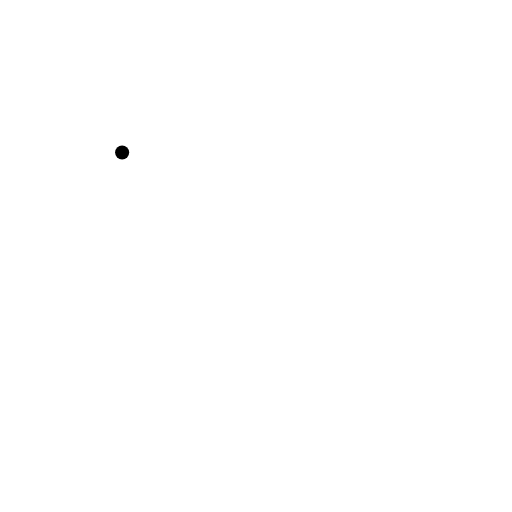
t = 0.00 s
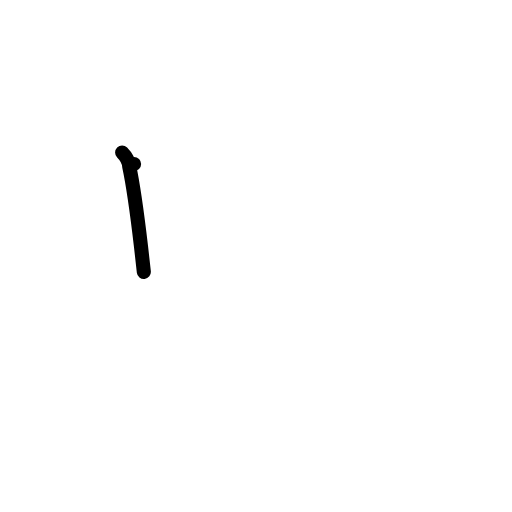
t = 1.00 s
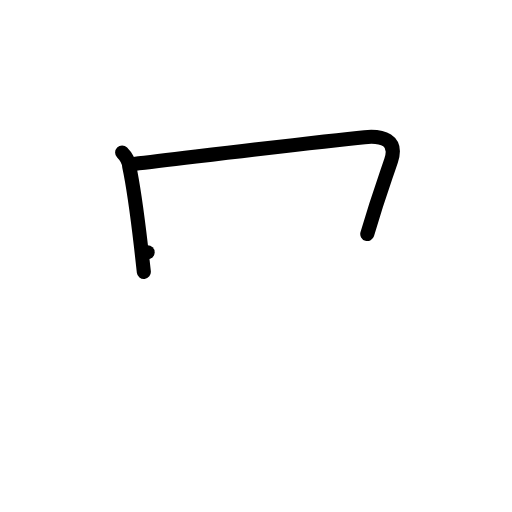
t = 2.00 s
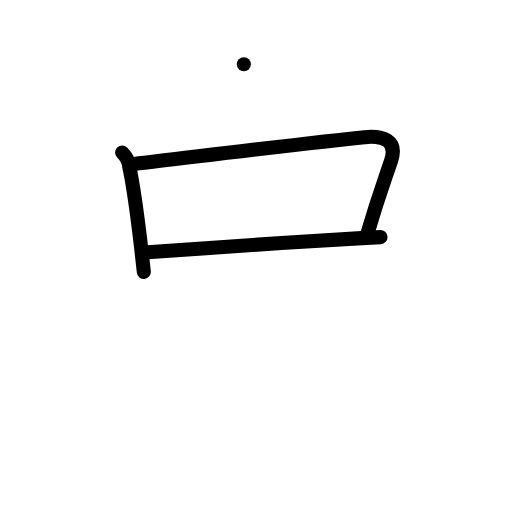
t = 3.00 s
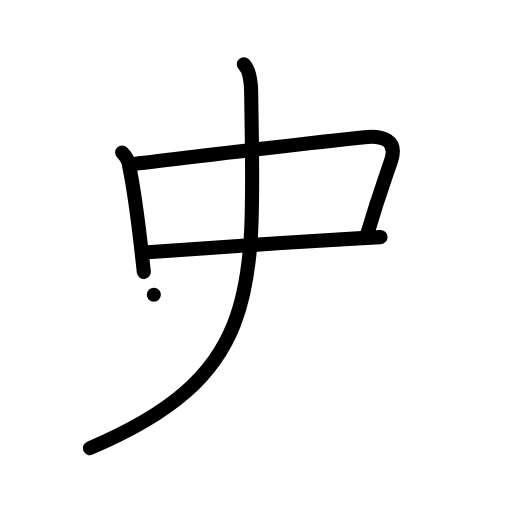
t = 4.00 s
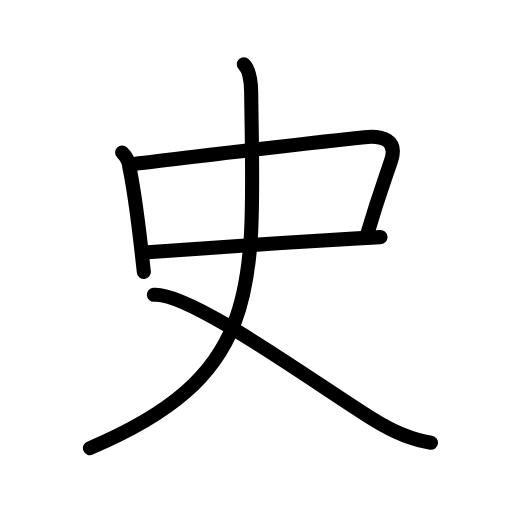
t = 5.00 s

The animated SVG that drew these frames (rendered in a browser with its animation timeline set to each time). Animation: 16 SMIL elements (animate=16); one cycle of 5.00 s.

<?xml version="1.0" encoding="UTF-8"?>
<!--
AniKanjiVG is licensed by CC-BY-SA Paul C. Sommerhoff (https://bitbucket.org/sommerhoff/anikanjivg).
AniKanjiVG uses KanjiVG which is licensed by CC-BY-SA Ulrich Apel (http://kanjivg.tagaini.net).
See also http://creativecommons.org/licenses/by-sa/3.0/
-->
<svg xmlns:kvg='http://kanjivg.tagaini.net' xmlns='http://www.w3.org/2000/svg' width='109' height='109' viewBox='0 0 109 109' style='fill:none;stroke:#000000;stroke-width:3;stroke-linecap:round;stroke-linejoin:round;' id="kvg:kanji_053f2"><g id="kvg:053f2" kvg:element="史"><g id="kvg:053f2-g1" kvg:element="口" kvg:radical="tradit"><path id="kvg:053f2-s1" kvg:type="㇑" d="M26,32.48c0.89,0.89,1.43,1.85,1.51,2.99c0.86,3.97,1.79,10.89,2.51,17.03c0.22,1.9,0.43,3.73,0.6,5.38"><animate attributeName="d" begin="0.0s" dur="0.3333333333333333s" from="M26,32.48C26,32.48,26,32.48,26,32.48" to="M26,32.48c0.89,0.89,1.43,1.85,1.51,2.99" />
<animate attributeName="d" begin="0.3333333333333333s" dur="0.3333333333333333s" from="M26,32.48c0.89,0.89,1.43,1.85,1.51,2.99c0,0,0,0,0,0,0" to="M26,32.48c0.89,0.89,1.43,1.85,1.51,2.99c0.86,3.97,1.79,10.89,2.51,17.03" />
<animate attributeName="d" begin="0.6666666666666666s" dur="0.3333333333333333s" from="M26,32.48c0.89,0.89,1.43,1.85,1.51,2.99c0.86,3.97,1.79,10.89,2.51,17.03c0,0,0,0,0,0,0" to="M26,32.48c0.89,0.89,1.43,1.85,1.51,2.99c0.86,3.97,1.79,10.89,2.51,17.03c0.22,1.9,0.43,3.73,0.6,5.38" />
</path>
<path id="kvg:053f2-s2" kvg:type="㇕b" d="M28.54,34.91c13.76-1.62,39.22-4.77,49.08-5.71c3.8-0.36,7.1,0.59,5.65,4.97c-1.4,4.22-2.59,7.17-5.08,15.65"><animate attributeName="d" begin="1.0s" dur="0.3333333333333333s" from="M28.54,34.91C28.54,34.91,28.54,34.91,28.54,34.91" to="M28.54,34.91c13.76-1.62,39.22-4.77,49.08-5.71" />
<animate attributeName="d" begin="1.3333333333333333s" dur="0.3333333333333333s" from="M28.54,34.91c13.76-1.62,39.22-4.77,49.08-5.71c0,0,0,0,0,0,0" to="M28.54,34.91c13.76-1.62,39.22-4.77,49.08-5.71c3.8-0.36,7.1,0.59,5.65,4.97" />
<animate attributeName="d" begin="1.6666666666666665s" dur="0.3333333333333333s" from="M28.54,34.91c13.76-1.62,39.22-4.77,49.08-5.71c3.8-0.36,7.1,0.59,5.65,4.97c0,0,0,0,0,0,0" to="M28.54,34.91c13.76-1.62,39.22-4.77,49.08-5.71c3.8-0.36,7.1,0.59,5.65,4.97c-1.4,4.22-2.59,7.17-5.08,15.65" />
<animate attributeName="d" begin="0s" dur="1.0s" from="M-100,-100" to="M-100,-100" />
</path>
<path id="kvg:053f2-s3" kvg:type="㇐b" d="M31.43,53.7c8.1-0.6,29.69-2.1,44.69-2.95c1.72-0.1,3.36-0.19,4.88-0.27"><animate attributeName="d" begin="2.0s" dur="0.5s" from="M31.43,53.7C31.43,53.7,31.43,53.7,31.43,53.7" to="M31.43,53.7c8.1-0.6,29.69-2.1,44.69-2.95" />
<animate attributeName="d" begin="2.5s" dur="0.5s" from="M31.43,53.7c8.1-0.6,29.69-2.1,44.69-2.95c0,0,0,0,0,0,0" to="M31.43,53.7c8.1-0.6,29.69-2.1,44.69-2.95c1.72-0.1,3.36-0.19,4.88-0.27" />
<animate attributeName="d" begin="0s" dur="2.0s" from="M-100,-100" to="M-100,-100" />
</path>
</g>
<g id="kvg:053f2-g2" kvg:element="乂"><g id="kvg:053f2-g3" kvg:element="丿"><g id="kvg:053f2-g4" kvg:element="丨" kvg:variant="true" kvg:radical="nelson"><path id="kvg:053f2-s4" kvg:type="㇒" d="M51.91,13.68c1.08,1.08,1.52,3.13,1.56,5.89C54,60.88,56.5,79.62,19.14,95.4"><animate attributeName="d" begin="3.0s" dur="0.5s" from="M51.91,13.68C51.91,13.68,51.91,13.68,51.91,13.68" to="M51.91,13.68c1.08,1.08,1.52,3.13,1.56,5.89" />
<animate attributeName="d" begin="3.5s" dur="0.5s" from="M51.91,13.68c1.08,1.08,1.52,3.13,1.56,5.89c0,0,0,0,0,0,0" to="M51.91,13.68c1.08,1.08,1.52,3.13,1.56,5.89C54,60.88,56.5,79.62,19.14,95.4" />
<animate attributeName="d" begin="0s" dur="3.0s" from="M-100,-100" to="M-100,-100" />
</path>
</g>
</g>
<path id="kvg:053f2-s5" kvg:type="㇏" d="M32.75,62.75C40.42,62.09,67,81.57,79.58,89.38c3.83,2.38,7.66,4.2,12.17,4.87"><animate attributeName="d" begin="4.0s" dur="0.5s" from="M32.75,62.75C32.75,62.75,32.75,62.75,32.75,62.75" to="M32.75,62.75C40.42,62.09,67,81.57,79.58,89.38" />
<animate attributeName="d" begin="4.5s" dur="0.5s" from="M32.75,62.75C40.42,62.09,67,81.57,79.58,89.38c0,0,0,0,0,0,0" to="M32.75,62.75C40.42,62.09,67,81.57,79.58,89.38c3.83,2.38,7.66,4.2,12.17,4.87" />
<animate attributeName="d" begin="0s" dur="4.0s" from="M-100,-100" to="M-100,-100" />
</path>
</g>
</g>
</svg>
